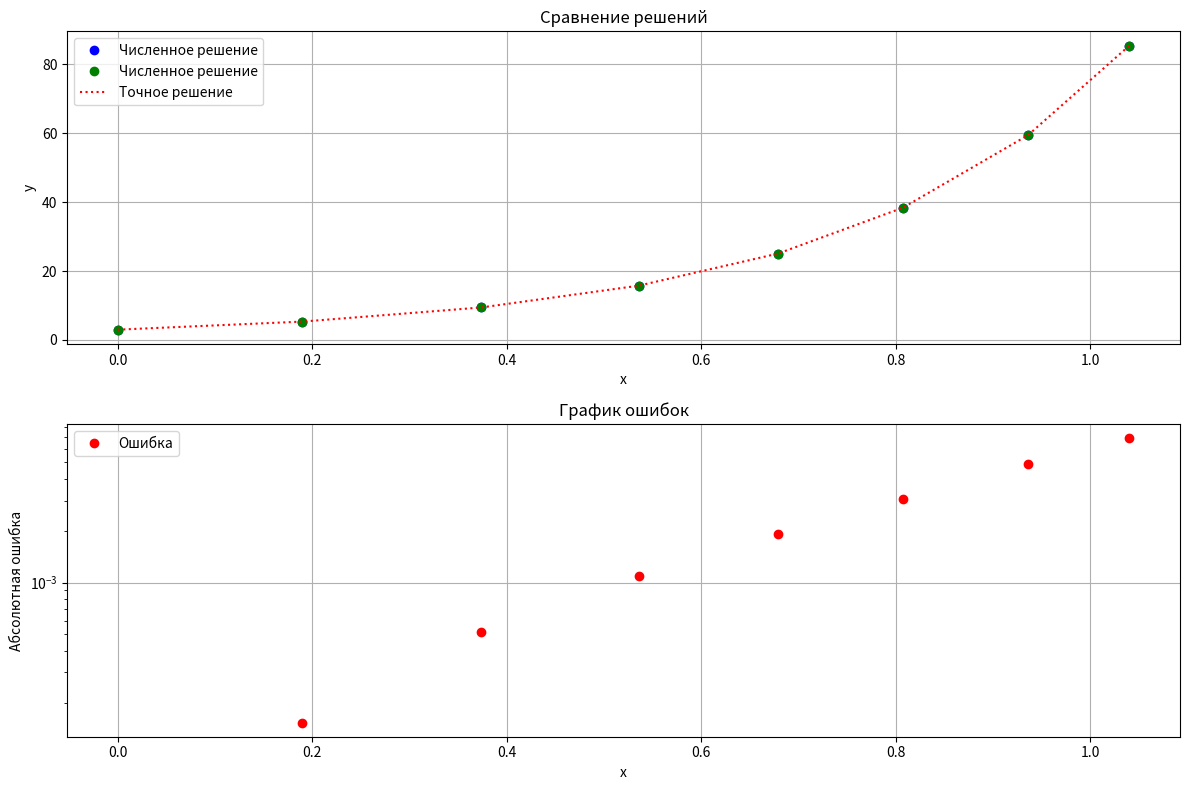

Write the Python code that produced this figure.

""" y''+py'+qy = f(x)
    y(0)=y0
    y'(0)=y0'

    y1 = y
    y2 = y'
    
    y1' = y' = y2
    y1' = y2

    y2' =y'' =f(x)-p(x)y2-q(x)y1

    =>
    y1(0)=y0
    y2(0)=y0'

    y1'=f1(x,y1,y2) = y2
    y2'=f2(x,y1,y2) = -q(x)y1-p(x)y2+f(x)
"""
import math
import matplotlib.pyplot as plt
import random
import numpy as np


def runge_kutta_step(p, q, f, x, y1, y2, h):
    """Один шаг метода Рунге-Кутты 4-го порядка"""
    def f1(x, y1, y2):
        return y2
    
    def f2(x, y1, y2):
        return f(x) - p(x) * y2 - q(x) * y1
    
    k1_1 = h * f1(x, y1, y2)
    k2_1 = h * f2(x, y1, y2)
    
    k1_2 = h * f1(x + h/2, y1 + k1_1/2, y2 + k2_1/2)
    k2_2 = h * f2(x + h/2, y1 + k1_1/2, y2 + k2_1/2)
    
    k1_3 = h * f1(x + h/2, y1 + k1_2/2, y2 + k2_2/2)
    k2_3 = h * f2(x + h/2, y1 + k1_2/2, y2 + k2_2/2)
    
    k1_4 = h * f1(x + h, y1 + k1_3, y2 + k2_3)
    k2_4 = h * f2(x + h, y1 + k1_3, y2 + k2_3)
    
    y1_new = y1 + (k1_1 + 2*k1_2 + 2*k1_3 + k1_4) / 6
    y2_new = y2 + (k2_1 + 2*k2_2 + 2*k2_3 + k2_4) / 6
    
    return y1_new, y2_new
def runge_kutta_4th_order_system(p, q, f, y0, y0_prime, x_range, h,isNeedR = False):
    """
    Решает ОДУ второго порядка y'' + p(x)y' + q(x)y = f(x) методом Рунге-Кутты 4-го порядка.
    
    Параметры:
        p (function): Функция p(x).
        q (function): Функция q(x).
        f (function): Функция f(x).
        y0 (float): Начальное условие y(0).
        y0_prime (float): Начальное условие y'(0).
        x_range (tuple): Интервал (x, x_end).
        h (float): Шаг интегрирования.
        
    Возвращает:
        x_values (ndarray): Массив значений x.
        y_values (ndarray): Массив значений y.
    """
    p_order = 4
    # Инициализация массивов
    x_values = []
    y1_values = [] # y1 = y
    y2_values = []  # y2 = y'
    # Начальные условия
    x_values.append(x_range[0])
    y1_values.append(y0)
    y2_values.append(y0_prime)
    
    # Функции системы ОДУ первого порядка
    def f1(x, y1, y2):
        return y2
    
    def f2(x, y1, y2):
        return f(x) - p(x) * y2 - q(x) * y1
    
    # Метод Рунге-Кутты 4-го порядка
    while  x_values[-1] < x_range[1]:
        x = x_values[-1]
        y1 = y1_values[-1]
        y2 = y2_values[-1]
        
        # Обновление значений
        # Делаем два шага h
        y1_h, y2_h = runge_kutta_step(p, q, f, x, y1, y2, h)
        y1_2h, y2_2h = runge_kutta_step(p, q, f, x + h, y1_h, y2_h, h)
        
        # Делаем один шаг 2h
        y1_2h_single, y2_2h_single = runge_kutta_step(p, q, f, x, y1, y2, 2*h)
        
        # Оценка погрешности
        # err = (y1_2h - y1_2h_single)**2+(y2_2h - y2_2h_single)**2
        err = max(abs(y1_2h - y1_2h_single),abs(y2_2h - y2_2h_single))
        err_r = err / (2**p_order - 1)  
        h_opt = h * (eps / (err_r + 1e-15))**(1/(p_order + 1))
        # print(err_r,h,x)
        if (err_r  <= eps): 
            # x_values.append(x + h)
            x_values.append(x + 2*h)
            if (not isNeedR) :
                # y1_values.append(y1_h)
                y1_values.append(y1_2h)
                # y2_values.append(y2_h)
                y2_values.append(y2_2h)
            else:
                # y1_values.append(y1_h+ ( y1_h  - y1_2h_single)/(2**p_order-1))
                y1_values.append(y1_2h+ ( y1_2h  - y1_2h_single)/(2**p_order-1))
                # y2_values.append(y2_h + ( y2_2h  - y2_2h_single)/(2**p_order-1))
                y2_values.append(y2_2h + ( y2_2h  - y2_2h_single)/(2**p_order-1))
            
        # h = h/(2.0)
        h = 0.9 * h_opt  # Берем немного меньший шаг для надежности

    return x_values, y1_values

if __name__ == "__main__":
    # Пример: y'' - y = e^x (решение y = (2 + 0.5x)e^x + e^(-x))
    # p = lambda x: 0
    # q = lambda x: -1
    # f = lambda x: math.exp(x)
    # y0 = 3
    # y0_prime = 1.5
    
    # x_range = (0, 1)
    # eps = 10**(-5)
    # h = 0.5
    p = lambda x: -4
    q = lambda x: 3
    f = lambda x: math.exp(5*x)
    y0 = 3
    y0_prime = 9
    
    x_range = (0, 1)
    eps = 10**(-3)
    h = 0.5
    # Решение без уточнения
    x_values, y_values = runge_kutta_4th_order_system(p, q, f, y0, y0_prime, x_range, h)
    # Решение с уточнением Ричардсона
    x_values_r, y_values_r = runge_kutta_4th_order_system(p, q, f, y0, y0_prime, x_range, h, True)
    
    def y(x):
        return (1/8) * math.e**x * (22 * math.e**(2*x) + math.e**(4*x) + 1)
    # Точное решение для сравнения
    # exact_solution = [(2 + 0.5*x)*math.exp(x) + math.exp(-x) for x in x_values]
    exact_solution = [y(x) for x in x_values]
    
    # Вычисление ошибок
    errors = [abs(y - exact) for y, exact in zip(y_values, exact_solution)]
    
    errors_r = [abs(y - exact) for y, exact in zip(y_values_r, exact_solution)]
    print("x_values[i],exact_solution[i],y_values[i],errors[i],y_valuesR[i],errorsR[i]")
    for i, _ in enumerate(x_values):
        print(f"{x_values[i]:.5f} & {exact_solution[i]:.5f} & {y_values[i]:.5f} & {errors[i]:.5f} & {errors_r[i]:.5f} \\\\")
    print("max_error= ",max(errors))
    print("max_errorR= ",max(errors_r))
    print("n= ",len(errors))
    print("h= ",(x_values[1]-x_values[0]))
    print("h**5= ",(x_values[1]-x_values[0])**5)
    # Визуализация решений и ошибок
    plt.figure(figsize=(12, 8))
    
    # График решений
    plt.subplot(2, 1, 1)
    plt.plot(x_values, y_values, 'bo', label="Численное решение")
    plt.plot(x_values_r, y_values_r, 'go', label="Численное решение")
    plt.plot(x_values, exact_solution, 'r:', label="Точное решение")
    plt.xlabel("x")
    plt.ylabel("y")
    plt.title("Сравнение решений")
    plt.legend()
    plt.grid()
    
    # График ошибок
    plt.subplot(2, 1, 2)
    plt.plot(x_values, errors, 'ro', label="Ошибка")
    plt.xlabel("x")
    plt.ylabel("Абсолютная ошибка")
    plt.title("График ошибок")
    plt.yscale('log')  # Логарифмическая шкала для ошибок
    plt.legend()
    plt.grid()
    
    plt.tight_layout()
    plt.show()